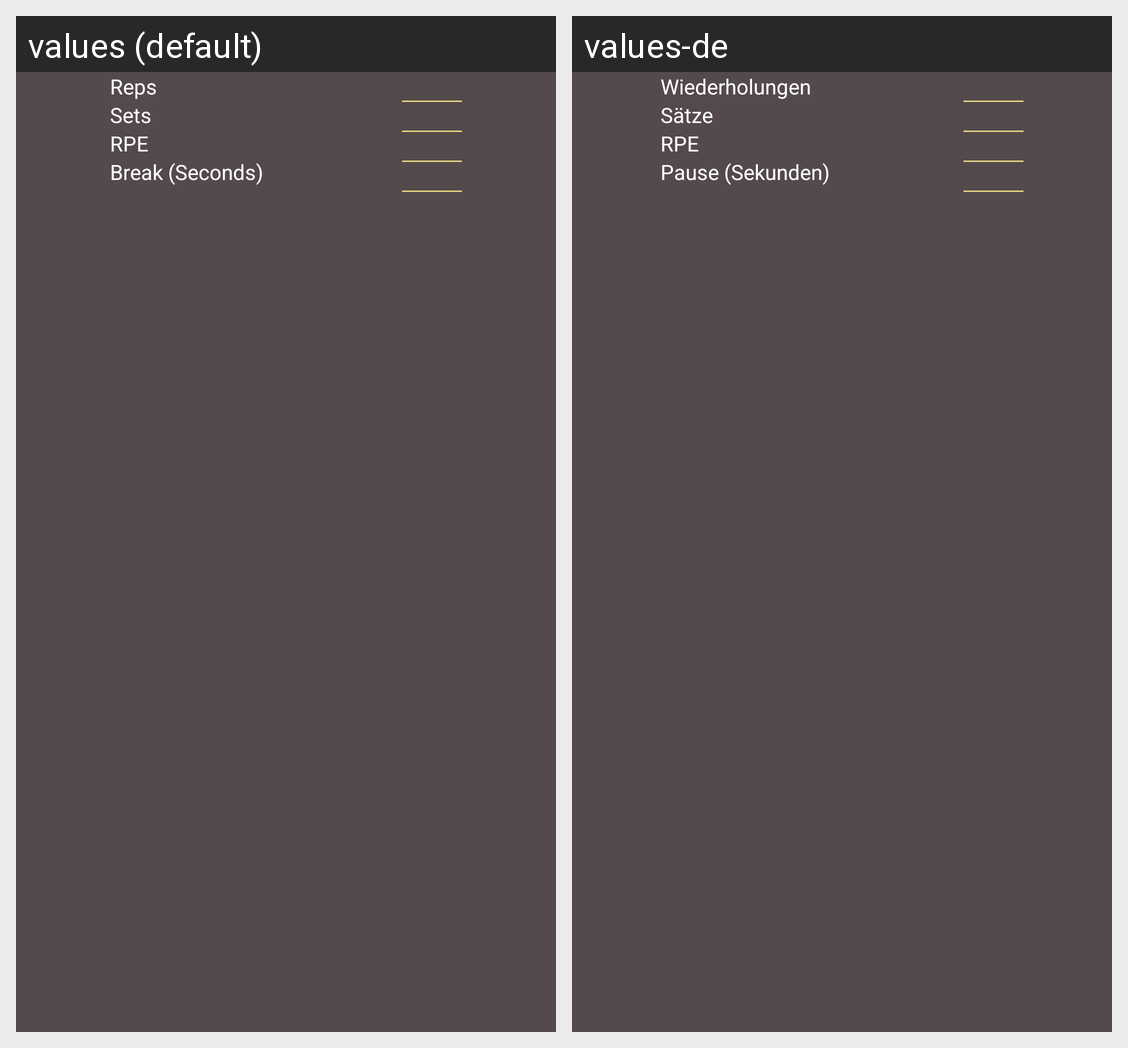

The Android screen above is rendered under two locales of the same app. Produce the string resources it draws, with the default and per-locale values.
Android screen res/layout/dialog_create_normal_for_workout.xml rendered under 2 locales, left to right: values (default), values-de. Device: Nexus 5 (rendered at 1080×1920; each locale shown at half size, 540×960, under a caption strip naming it); theme AppTheme.DARK.
Strings drawn on this screen, with the default value and each locale's value (text and hints the layout hard-codes, and strings that could not be matched under every locale, appear in the picture but are not listed):

reps
  values: Reps
  values-de: Wiederholungen

sets
  values: Sets
  values-de: Sätze

rpe
  values: RPE
  values-de: RPE

break_seconds
  values: Break (Seconds)
  values-de: Pause (Sekunden)
